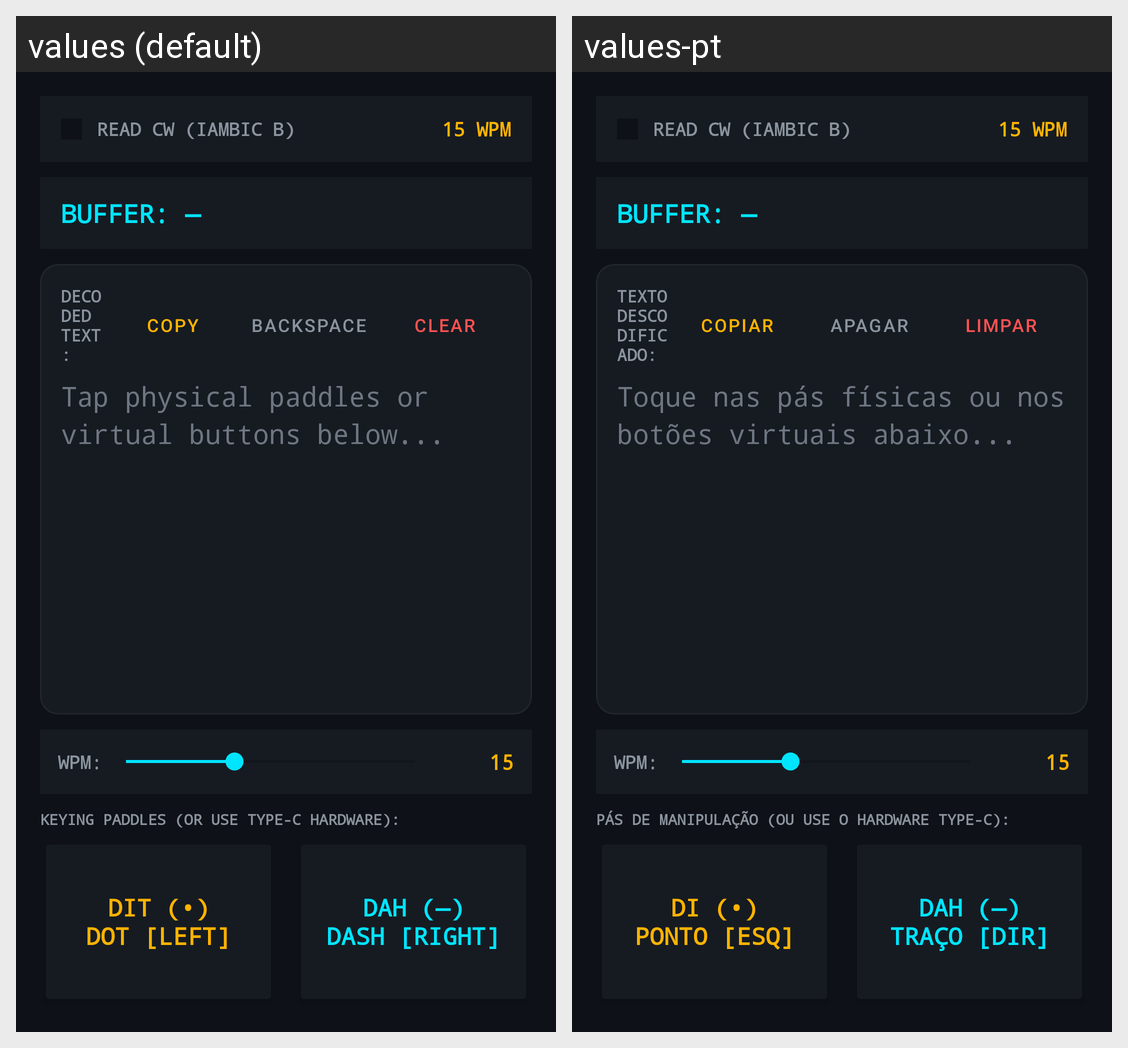

The same Android screen rendered under two of its app's locales, left to right. List the strings drawn on it with the default value and each locale's translation.
Android screen res/layout/fragment_keyer.xml rendered under 2 locales, left to right: values (default), values-pt. Device: Nexus 5 (rendered at 1080×1920; each locale shown at half size, 540×960, under a caption strip naming it); theme Theme.MorseGO.
Strings drawn on this screen, with the default value and each locale's value (text and hints the layout hard-codes, and strings that could not be matched under every locale, appear in the picture but are not listed):

keyer_decoded_text_header
  values: DECODED TEXT:
  values-pt: TEXTO DESCODIFICADO:

keyer_btn_copy
  values: Copy
  values-pt: Copiar

keyer_btn_backspace
  values: Backspace
  values-pt: Apagar

keyer_btn_clear
  values: Clear
  values-pt: Limpar

keyer_decoded_hint
  values: Tap physical paddles or virtual buttons below...
  values-pt: Toque nas pás físicas ou nos botões virtuais abaixo...

keyer_wpm_label
  values: WPM:
  values-pt: WPM:

keyer_paddles_header
  values: KEYING PADDLES (OR USE TYPE-C HARDWARE):
  values-pt: PÁS DE MANIPULAÇÃO (OU USE O HARDWARE TYPE-C):

keyer_paddle_dit
  values: DIT (•)
      DOT [LEFT]
  values-pt: DI (•)
      PONTO [ESQ]

keyer_paddle_dah
  values: DAH (—)
      DASH [RIGHT]
  values-pt: DAH (—)
      TRAÇO [DIR]
